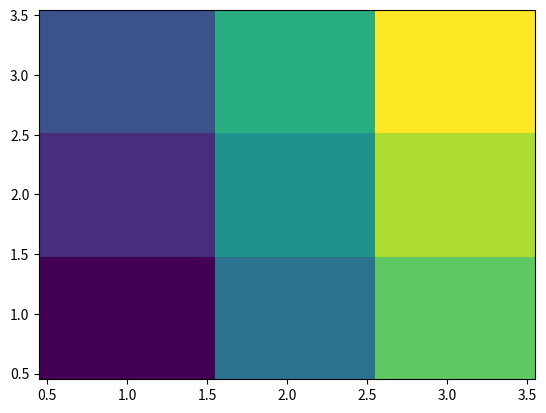

This chart was generated by the following Python code:
# -*- coding: utf-8 -*-
"""
Created on Thu Dec  7 08:36:26 2017

scipy.spatial

KDTree

@author: wangdongsong1229@163.com
"""

import numpy as np
import matplotlib.pyplot as plt
from scipy.spatial import KDTree

vertx = np.array([[1, 1], [1, 2], [1, 3], [2, 1], [2, 2], [2, 3], [3, 1], [3, 2], [3, 3]])
tree_create = KDTree(vertx)
tree_create.query([1.1, 1.1])
x_vals = np.linspace(0.5, 3.5, 31)
y_vals = np.linspace(0.5, 3.5, 33)
xgrid, ygrid = np.meshgrid(x_vals, y_vals)

xy = np.c_[xgrid.ravel(), ygrid.ravel()]

plt.pcolor(x_vals, y_vals, tree_create.query(xy)[1].reshape(33, 31))
#plt.plot(points[:, 0], points[:, 1], "ko")
plt.show()
